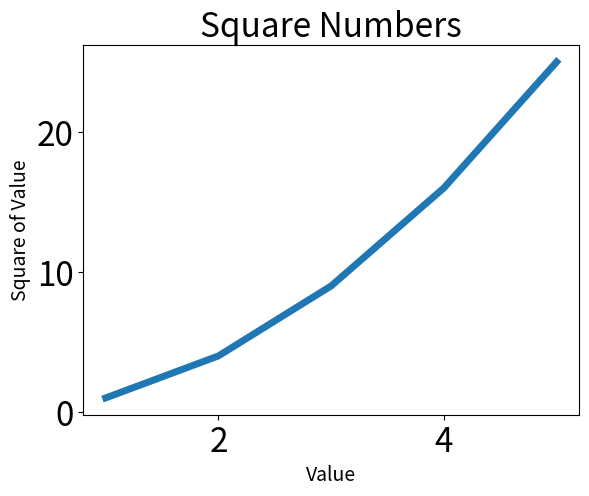

The matplotlib source for this figure:
import matplotlib.pyplot as plt

input_values = [1, 2, 3, 4, 5]
squares = [1, 4, 9, 16, 25]
plt.plot(input_values,squares, linewidth=5)

# 设置图标标题，并给坐标轴加上标签
plt.title("Square Numbers", fontsize=24)
plt.xlabel("Value", fontsize=14)
plt.ylabel("Square of Value", fontsize=14)

# 设置刻度标记的大小
plt.tick_params(axis='both', labelsize=24)

plt.show()
